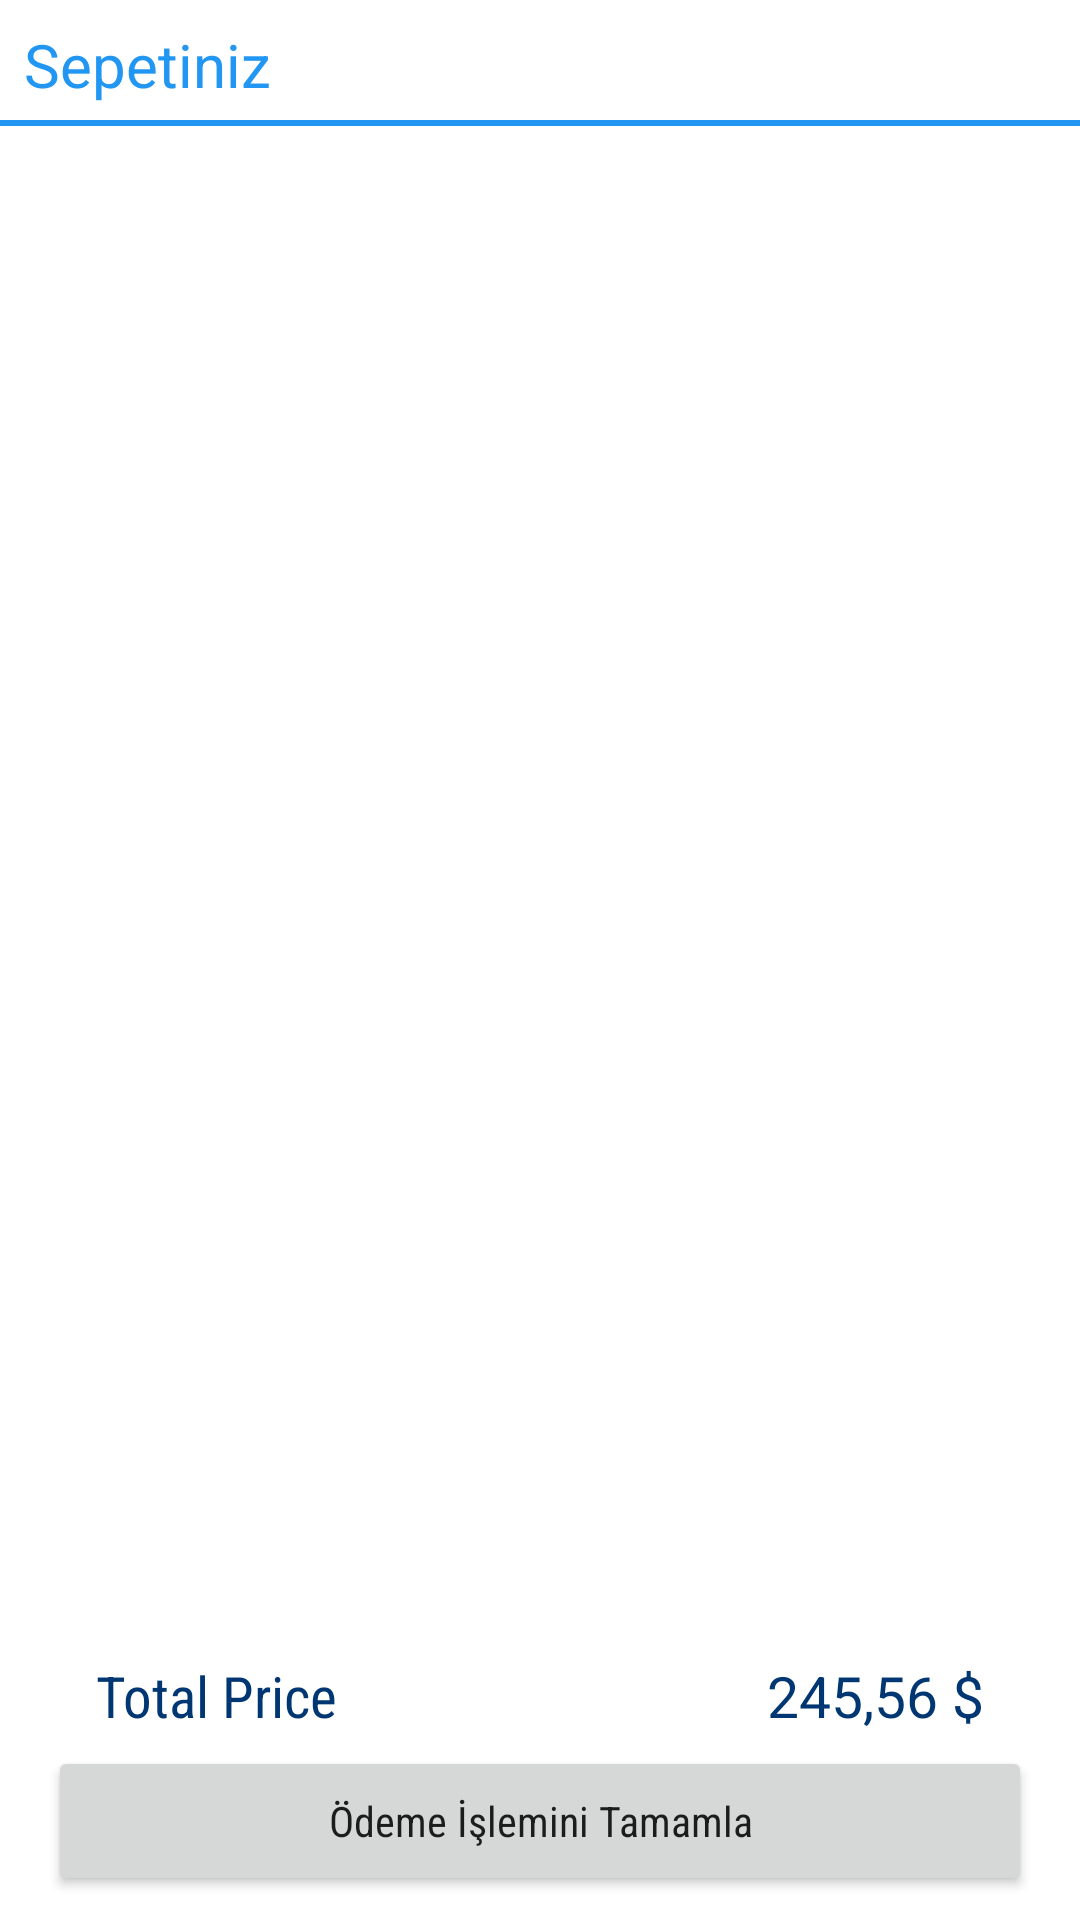

Write the Android layout XML for this screen, with the resource values it uses.
<!-- AndroidManifest.xml: application theme Theme.UX4ShoppingApp -->
<!-- res/layout/fragment_shopping_cart.xml -->
<?xml version="1.0" encoding="utf-8"?>
<androidx.constraintlayout.widget.ConstraintLayout
    xmlns:android="http://schemas.android.com/apk/res/android"
    xmlns:app="http://schemas.android.com/apk/res-auto"
    xmlns:tools="http://schemas.android.com/tools"
    android:layout_width="match_parent"
    android:layout_height="match_parent"
    tools:context=".ui.fragments.home.pages.ShoppingCartFragment">


    <LinearLayout
        android:id="@+id/linearLayout2"
        android:layout_width="match_parent"
        android:layout_height="wrap_content"
        android:orientation="vertical"
        app:layout_constraintEnd_toEndOf="parent"
        app:layout_constraintStart_toStartOf="parent"
        app:layout_constraintTop_toTopOf="parent">

        <TextView
            android:id="@+id/textView3"
            android:layout_width="match_parent"
            android:layout_height="wrap_content"
            android:layout_marginStart="8dp"
            android:layout_marginTop="8dp"
            android:layout_marginEnd="4dp"
            android:text="Sepetiniz"
            android:textAllCaps="false"
            android:textColor="@color/icon_color_blue2"
            android:textSize="20sp"
            app:layout_constraintEnd_toEndOf="parent"
            app:layout_constraintStart_toStartOf="parent"
            app:layout_constraintTop_toTopOf="parent" />

        <LinearLayout
            android:layout_width="match_parent"
            android:layout_height="2dp"
            android:layout_marginTop="5dp"
            android:background="@color/icon_color_blue2"
            app:layout_constraintEnd_toEndOf="parent"
            app:layout_constraintStart_toStartOf="parent"
            app:layout_constraintTop_toBottomOf="@+id/textView3" />
    </LinearLayout>


    <androidx.recyclerview.widget.RecyclerView
        android:id="@+id/recyclerViewBasket"
        android:layout_width="match_parent"
        android:layout_height="0dp"
        android:layout_marginBottom="8dp"
        app:layout_constraintBottom_toTopOf="@+id/txtTotalPrice"
        app:layout_constraintTop_toBottomOf="@+id/linearLayout2" />

    <Button
        android:id="@+id/paymentButton"
        android:layout_width="match_parent"
        android:layout_height="50dp"
        android:layout_marginStart="16dp"
        android:layout_marginEnd="16dp"
        android:layout_marginBottom="8dp"
        android:fontFamily="sans-serif-condensed"
        android:text="Ödeme İşlemini Tamamla"
        android:textAllCaps="false"
        app:layout_constraintBottom_toBottomOf="parent"
        app:layout_constraintEnd_toEndOf="parent"
        app:layout_constraintStart_toStartOf="parent" />

    <TextView
        android:id="@+id/textView4"
        android:layout_width="wrap_content"
        android:layout_height="wrap_content"
        android:layout_marginStart="32dp"
        android:fontFamily="sans-serif-condensed"
        android:text="Total Price"
        android:textAllCaps="false"
        android:textColor="#003772"
        android:textSize="19sp"
        app:layout_constraintBottom_toBottomOf="@+id/txtTotalPrice"
        app:layout_constraintStart_toStartOf="parent"
        app:layout_constraintTop_toTopOf="@+id/txtTotalPrice" />

    <TextView
        android:id="@+id/txtTotalPrice"
        android:layout_width="wrap_content"
        android:layout_height="wrap_content"
        android:layout_marginEnd="16dp"
        android:layout_marginBottom="4dp"
        android:text="245,56 $"
        android:textAllCaps="false"
        android:textColor="#003772"
        android:textSize="19sp"
        app:layout_constraintBottom_toTopOf="@+id/paymentButton"
        app:layout_constraintEnd_toEndOf="@+id/paymentButton" />


</androidx.constraintlayout.widget.ConstraintLayout>
<!-- resources referenced by this layout -->
<resources>
  <color name="icon_color_blue2">#2196F3</color>
  <style name="Theme.UX4ShoppingApp" parent="Theme.MaterialComponents.DayNight.NoActionBar">
          
          <item name="colorPrimary">@color/purple_500</item>
          <item name="colorPrimaryVariant">@color/purple_700</item>
          <item name="colorOnPrimary">@color/white</item>
          
          <item name="colorSecondary">@color/teal_200</item>
          <item name="colorSecondaryVariant">@color/teal_700</item>
          <item name="colorOnSecondary">@color/black</item>
          
          <item name="android:statusBarColor">?attr/colorPrimaryVariant</item>
          
      </style>
  <color name="purple_500">#2196F3</color>
  <color name="purple_700">#03A9F4</color>
  <color name="white">#FFFFFFFF</color>
  <color name="teal_200">#FF03DAC5</color>
  <color name="teal_700">#FF018786</color>
  <color name="black">#FF000000</color>
</resources>
